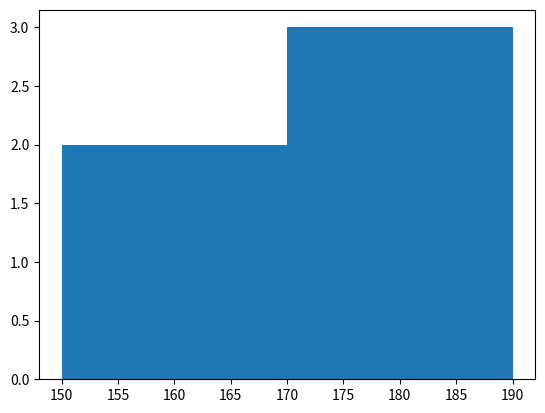

Write the Python code that produced this figure.
import numpy as np
import matplotlib.pyplot as plt
heights = [150, 155, 160, 162, 165, 168, 170, 172, 175, 178,
           180, 182, 185, 188, 190]

count , bin , patches = plt.hist(heights , bins= 6)
print("Histogram count " , count)
print("Bin edges : " , bin)
plt.show()
